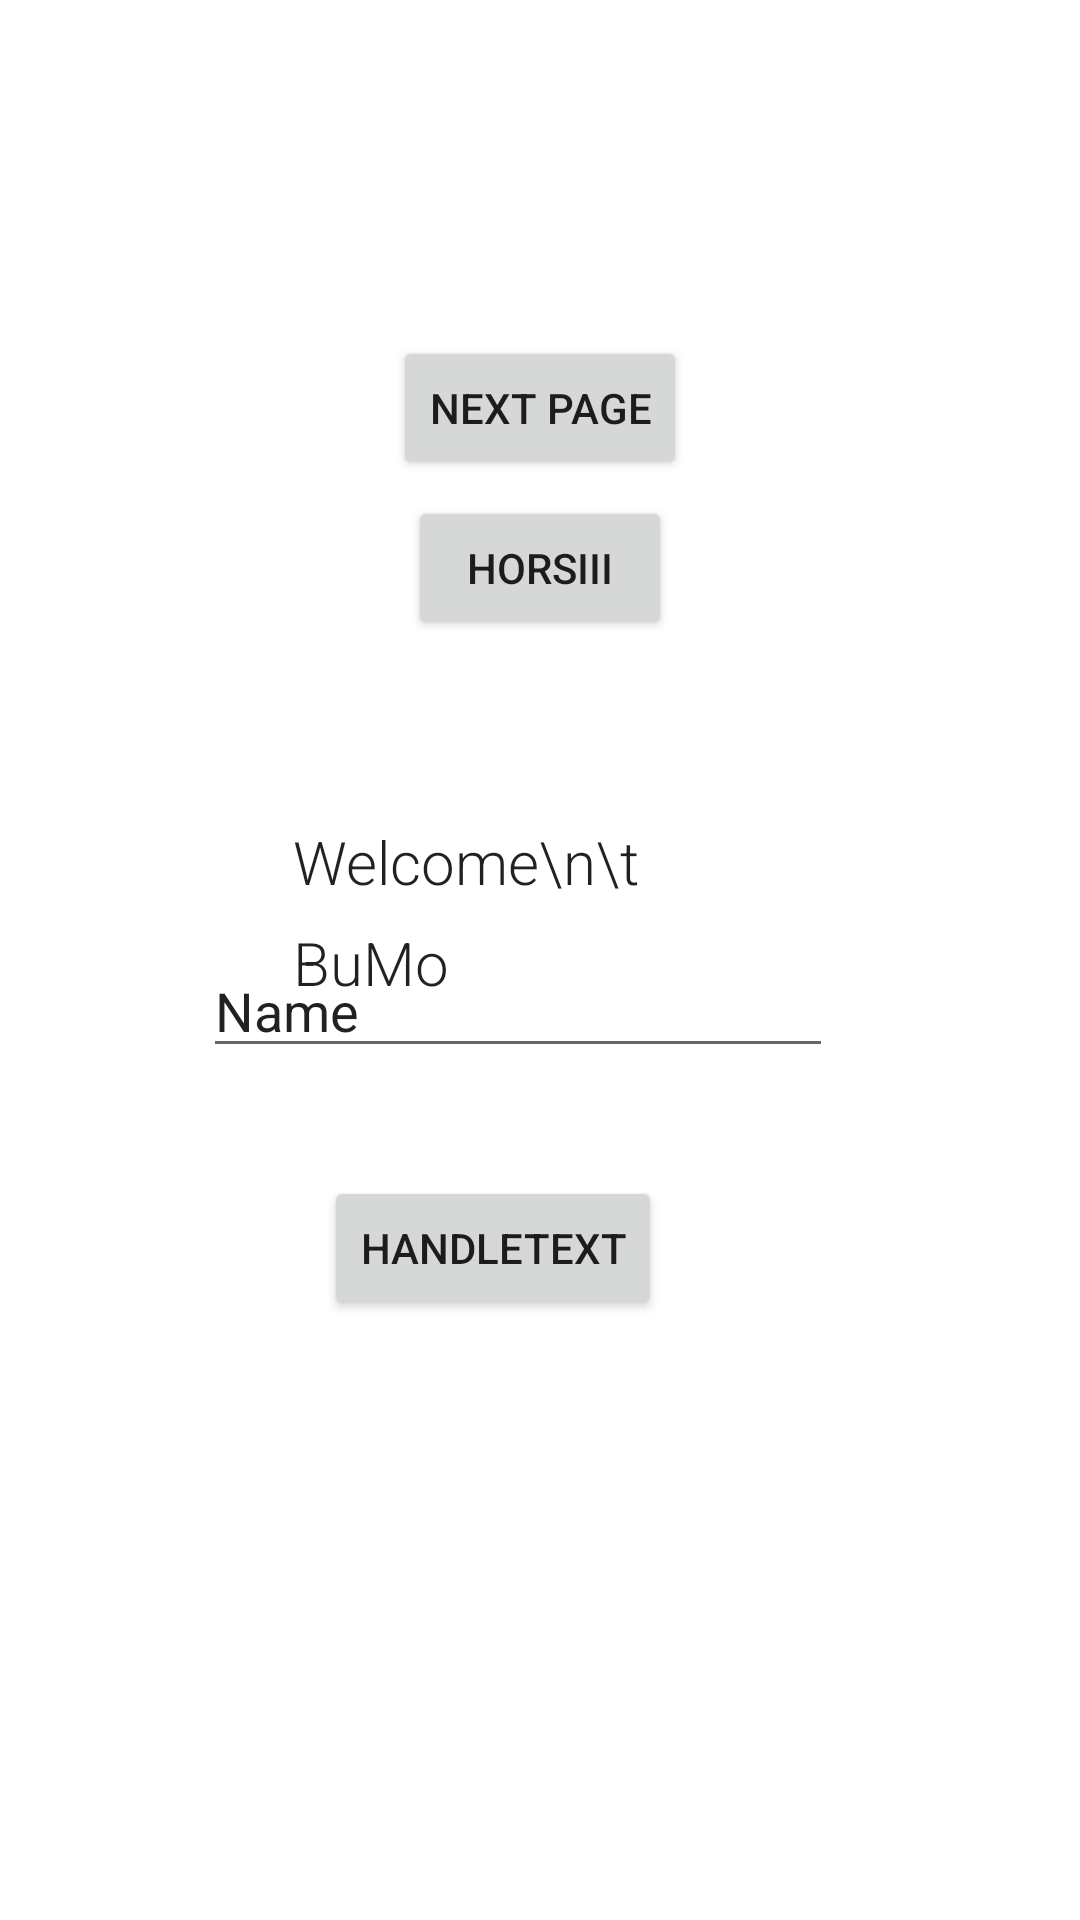

Android layout source for this screen:
<!-- AndroidManifest.xml: application theme Theme.BuMo -->
<!-- res/layout/activity_main.xml -->
<?xml version="1.0" encoding="utf-8"?>
<androidx.constraintlayout.widget.ConstraintLayout xmlns:android="http://schemas.android.com/apk/res/android"
    xmlns:app="http://schemas.android.com/apk/res-auto"
    xmlns:tools="http://schemas.android.com/tools"
    android:id="@+id/main"
    android:layout_width="match_parent"
    android:layout_height="match_parent"
    tools:context=".MainActivity">


    <TextView
        android:id="@+id/hello"
        android:layout_width="165dp"
        android:layout_height="93dp"
        android:fontFamily="sans-serif-light"
        android:lineSpacingExtra="10sp"
        android:onClick="disable"
        android:text="Welcome\n\t  BuMo"
        android:textAppearance="@style/TextAppearance.AppCompat.Body1"
        android:textSize="20sp"
        android:typeface="normal"
        app:layout_constraintBottom_toBottomOf="parent"
        app:layout_constraintEnd_toEndOf="parent"
        app:layout_constraintHorizontal_bias="0.5"
        app:layout_constraintStart_toStartOf="parent"
        app:layout_constraintTop_toTopOf="parent" />

    <TextView
        android:id="@+id/outputText"
        android:layout_width="165dp"
        android:layout_height="93dp"
        android:fontFamily="sans-serif-light"
        android:lineSpacingExtra="10sp"
        android:onClick="disable"
        android:textAppearance="@style/TextAppearance.AppCompat.Body1"
        android:textSize="20sp"
        android:typeface="normal"
        android:visibility="invisible"
        app:layout_constraintBottom_toBottomOf="parent"
        app:layout_constraintEnd_toEndOf="parent"
        app:layout_constraintStart_toStartOf="parent"
        app:layout_constraintTop_toTopOf="parent"
        app:layout_constraintVertical_bias="0.889" />

    <Button
        android:id="@+id/button3"
        android:layout_width="wrap_content"
        android:layout_height="wrap_content"
        android:onClick="disable"
        android:text="@string/myString"
        app:layout_constraintBottom_toBottomOf="parent"
        app:layout_constraintEnd_toEndOf="parent"
        app:layout_constraintHorizontal_bias="0.5"
        app:layout_constraintStart_toStartOf="parent"
        app:layout_constraintTop_toTopOf="parent"
        app:layout_constraintVertical_bias="0.279" />

    <EditText
        android:id="@+id/sourceName"
        android:layout_width="wrap_content"
        android:layout_height="wrap_content"
        android:layout_marginBottom="284dp"
        android:ems="10"
        android:inputType="text"
        android:text="Name"
        app:layout_constraintBottom_toBottomOf="parent"
        app:layout_constraintEnd_toEndOf="parent"
        app:layout_constraintHorizontal_bias="0.45"
        app:layout_constraintStart_toStartOf="parent" />

    <Button
        android:id="@+id/handleText"
        android:layout_width="wrap_content"
        android:layout_height="wrap_content"
        android:onClick="handleInputText"
        android:layout_marginBottom="200dp"
        android:text="handleText"
        app:layout_constraintBottom_toBottomOf="parent"
        app:layout_constraintEnd_toEndOf="parent"
        app:layout_constraintHorizontal_bias="0.436"
        app:layout_constraintStart_toStartOf="parent" />

    <Button
        android:id="@+id/nextPageButtom"
        android:onClick="nextPage"
        android:layout_width="wrap_content"
        android:layout_height="wrap_content"
        android:layout_marginTop="112dp"
        android:text="next Page"
        app:layout_constraintEnd_toEndOf="parent"
        app:layout_constraintStart_toStartOf="parent"
        app:layout_constraintTop_toTopOf="parent" />

</androidx.constraintlayout.widget.ConstraintLayout>
<!-- resources referenced by this layout -->
<resources>
  <string name="myString">horsiii</string>
  <style name="Theme.BuMo" parent="Theme.MaterialComponents.DayNight.DarkActionBar">
          
          <item name="colorPrimary">@color/purple_500</item>
          <item name="colorPrimaryVariant">@color/purple_700</item>
          <item name="colorOnPrimary">@color/white</item>
          
          <item name="colorSecondary">@color/teal_200</item>
          <item name="colorSecondaryVariant">@color/teal_700</item>
          <item name="colorOnSecondary">@color/black</item>
          
          <item name="android:statusBarColor">?attr/colorPrimaryVariant</item>
          
      </style>
  <!-- not gathered from this repository: default colours our renderer supplied (Android Studio template values) -->
  <color name="purple_500">#FF6200EE</color>
  <color name="purple_700">#FF3700B3</color>
  <color name="teal_200">#FF03DAC5</color>
  <color name="teal_700">#FF018786</color>
  <color name="black">#FF000000</color>
  <color name="white">#FFFFFFFF</color>
</resources>
